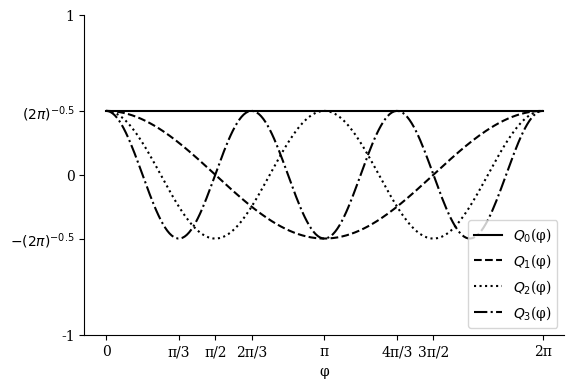

This figure's Python source:
#Adding necessary libraries
import numpy as np
import pandas as pd
from matplotlib import pyplot as plt
import matplotlib as mpl
import math
from matplotlib.ticker import MaxNLocator
import seaborn as sns

#Taking an interval of [a,b] for t and discretizating it to N+1 numbers
def Discretizator(N, a, b):

	T = np.zeros(N+1)
	#T is an array of numbers for values that t is allowed to have
	H = (b-a)/N
	#H is the difference between two numbers inside T
	for i in range(0,len(T)):
		T[i] = a+(i*H)

	return [H,T]

#f1 is the righ hand side of the first equation
def f1(y, x, t):
	F1 = x
	return F1

#f2 is the right hand side of the second equation
def f2(y, x, t, m):
	F2 = -y*(m**2)
	return F2

#the RK4 takes the h, t, N(the number of discretization)
# and initial conditions and returns the solution as two arrays
# using Runge-Kutta algorithm
def RK4(y0, x0, N, t, h, m):

	y = np.zeros(N + 1)
	x = np.zeros(N + 1)
	y[0] = y0
	x[0] = x0

	for n in range(1,N+1):

		K1y = f1(y[n - 1], x[n - 1], t[n - 1])
		K1x = f2(y[n - 1], x[n - 1], t[n - 1], m)


		K2y = f1(y[n - 1] + K1y * (h / 2), x[n - 1] + K1x * (h / 2), t[n - 1] + h / 2)
		K2x = f2(y[n - 1] + K1y * (h / 2), x[n - 1] + K1x * (h / 2), t[n - 1] + h / 2, m)

		K3y = f1(y[n - 1] + K2y * (h / 2), x[n - 1] + K2x * (h / 2), t[n - 1] + h / 2)
		K3x = f2(y[n - 1] + K2y * (h / 2), x[n - 1] + K2x * (h / 2), t[n - 1] + h / 2, m)

		K4y = f1(y[n - 1] + K3y * h, x[n - 1] + K3x * h, t[n - 1] + h)
		K4x = f2(y[n - 1] + K3y * h, x[n - 1] + K3x * h, t[n - 1] + h, m)


		y[n] = y[n - 1] + (K1y + 2 * K2y + 2 * K3y + K4y) * h / 6
		x[n] = x[n - 1] + (K1x + 2 * K2x + 2 * K3x + K4x) * h / 6

	return [y,x]


#the original ODE is : d^2(Q)/d(phi)^2 = -Q*(m**2)
# by changing the variables we get : d(Q)/d(phi) = x , Q = y , phi = t
# finally we get : d(y)/d(t) = f1 = x , d(x)/d(t) = -y*(m**2) = f2

#take the intial conditions
a = 0
b = 2*math.pi
N = 200
y0 = (1/(2*math.pi))**0.5
x0 = 0
t = Discretizator(N, a, b)[1]
h = Discretizator(N, a, b)[0]

Y = np.zeros((4,N+1))
X = np.zeros((4,N+1))

# to get 4 different plots for m=0,1,2,3
#    the RK4 needs to get variable m as an argument too
for m in range(0,4):
	Y[m] = RK4(y0, x0, N, t, h, m)[0]


mpl.rcParams['font.family'] = ['serif']
mpl.rcParams['font.size'] = 10
fig = plt.figure(figsize=(6,4))
axes = fig.add_axes([0.1,0.1,0.8,0.8])
line_style = ['-', '--', ':', '-.']

# now we plot all 4 graphs
for m in range(0,4):
	axes.plot(t, Y[m], label=fr'$Q_{m}$'+'(\u03C6)', linestyle=line_style[m], color='black')

axes.set_xlabel('\u03C6')
axes.legend(loc=4)
axes.spines['right'].set_visible(False)
axes.spines['top'].set_visible(False)
plt.xticks([0,math.pi/3,math.pi/2,2*math.pi/3,math.pi,4*math.pi/3,3*math.pi/2,2*math.pi],
		   [0,'\u03C0/3','\u03C0/2','2\u03C0/3','\u03C0','4\u03C0/3','3\u03C0/2','2\u03C0'])
plt.yticks([-1,-(1/(2*math.pi))**0.5,0,(1/(2*math.pi))**0.5,1],
		   ["-1","$-(2\u03C0)^{-0.5}$",'0',"$(2\u03C0)^{-0.5}$",'1'])
plt.show()